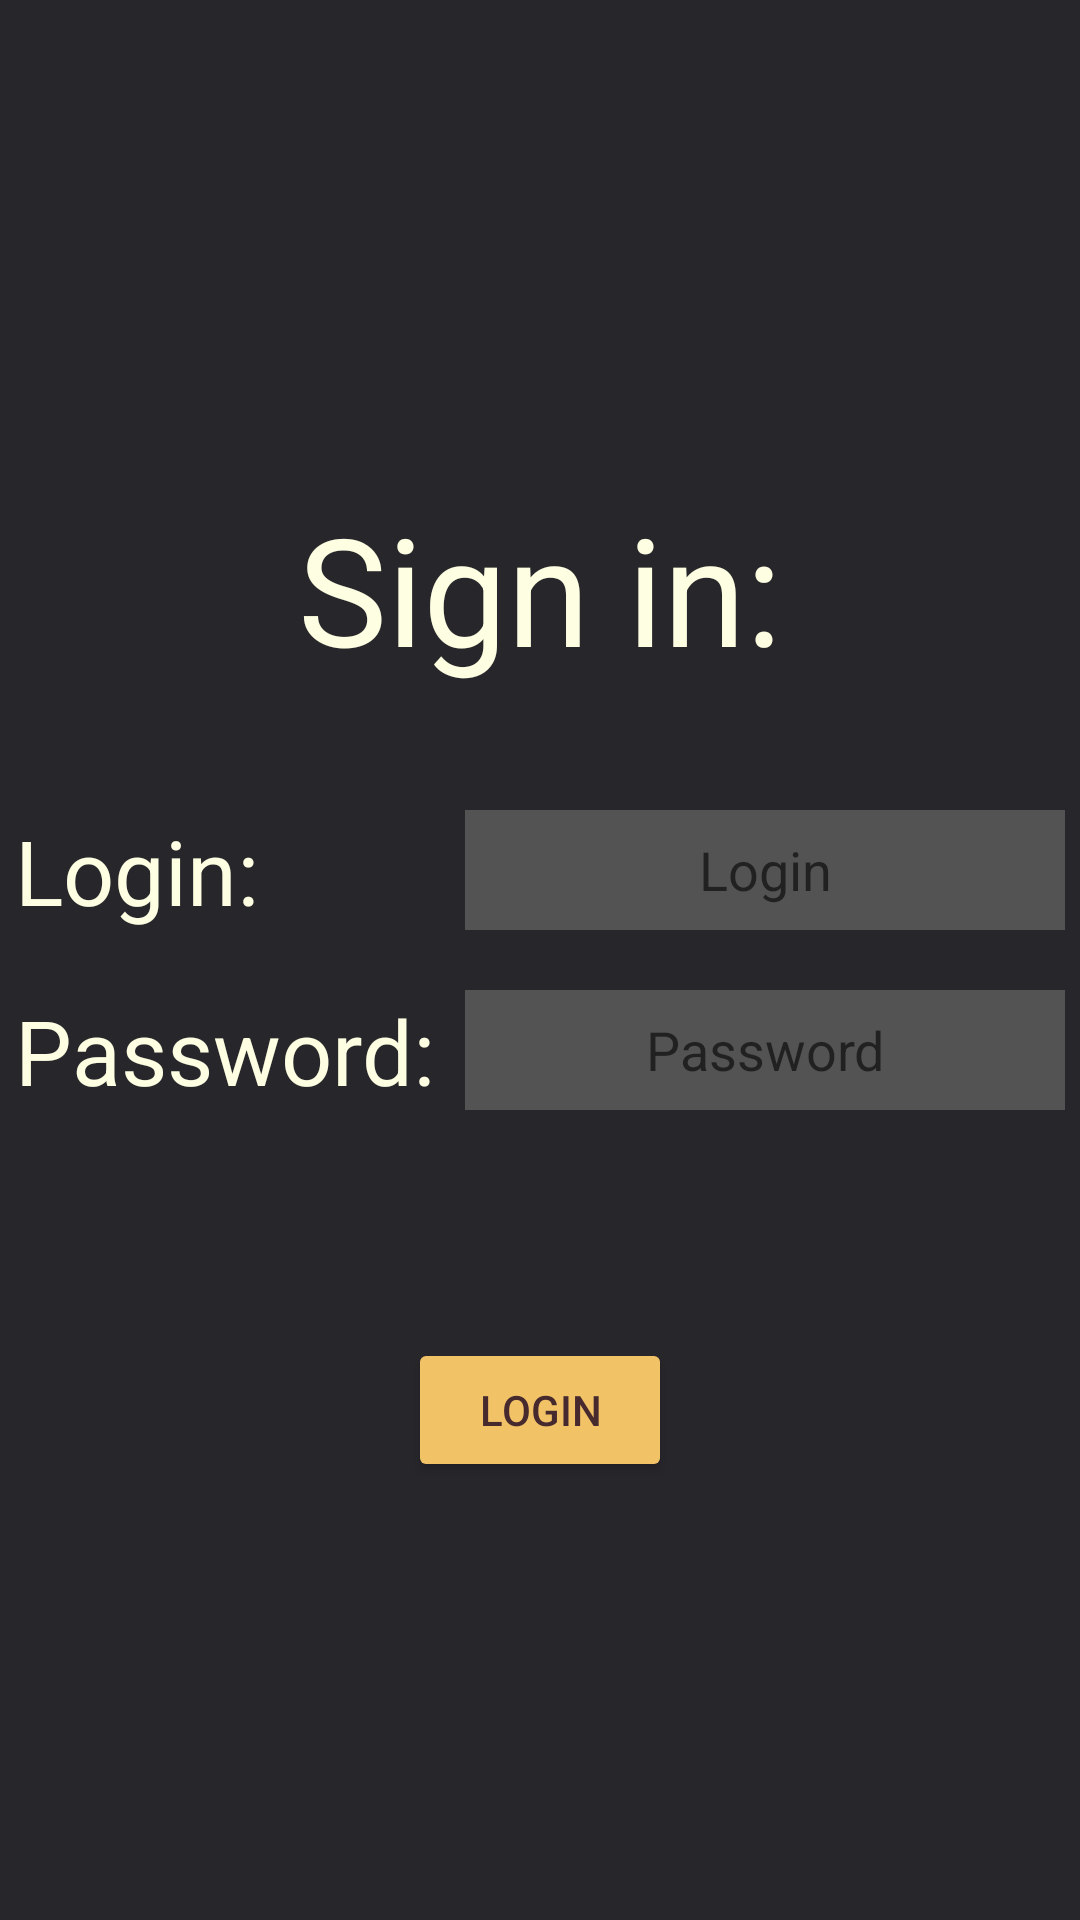

Layout XML and referenced resources for this Android screen:
<!-- AndroidManifest.xml: application theme Theme.ProjectBeer -->
<!-- res/layout/account_connection.xml -->
<?xml version="1.0" encoding="utf-8"?>
<RelativeLayout xmlns:android="http://schemas.android.com/apk/res/android"
    android:layout_width="match_parent"
    android:layout_height="match_parent"
    xmlns:tools="http://schemas.android.com/tools"
    android:background="@color/backgroundColor"
    tools:context=".AccountConnection">

    <RelativeLayout
        android:id="@+id/wrapper_accountConnection"
        android:layout_width="wrap_content"
        android:layout_height="wrap_content"
        android:layout_centerInParent="true"
        >
    <TextView
        android:textColor="@color/textColor"
        android:id="@+id/title"
        android:layout_width="match_parent"
        android:layout_height="100dp"
        android:layout_centerHorizontal="true"
        android:autoSizeTextType="uniform"
        android:autoSizeMaxTextSize="50dp"
        android:autoSizeMinTextSize="30dp"
        android:gravity="center"
        android:text="Sign in:" />
<RelativeLayout
    android:id="@+id/infosWrapper"
    android:layout_width="wrap_content"
    android:layout_height="wrap_content"
    android:layout_centerInParent="true"
    >
    <TextView
        android:textColor="@color/textColor"
        android:id="@+id/login_txt"
        android:layout_width="150dp"
        android:layout_height="40dp"
        android:textSize="30dp"
        android:text="Login:" />


    <EditText
        android:textColor="@color/textColor"
        android:id="@+id/login_input"
        android:layout_width="200dp"
        android:layout_height="1dp"
        android:layout_alignBottom="@id/login_txt"
        android:layout_alignTop="@id/login_txt"
        android:layout_toRightOf="@id/login_txt"
        android:ems="10"
        android:hint="Login"
        android:inputType="textPersonName"
        android:gravity="center"
        android:background="@color/editText_background"
         />

    <TextView
        android:textColor="@color/textColor"
        android:id="@+id/password_txt"
        android:layout_below="@+id/login_txt"
        android:layout_alignLeft="@id/login_txt"
        android:layout_marginTop="20dp"
        android:layout_width="150dp"
        android:layout_height="40dp"
        android:textSize="30dp"
        android:text="Password:" />

    <EditText
        android:textColor="@color/textColor"
        android:id="@+id/password_input"
        android:layout_below="@id/login_input"
        android:layout_toRightOf="@id/password_txt"
        android:layout_alignTop="@id/password_txt"
        android:layout_width="200dp"
        android:layout_height="40dp"
        android:ems="10"
        android:inputType="textPassword"
        android:hint="Password"
        android:gravity="center"
        android:background="@color/editText_background"
        />
</RelativeLayout>

    <Button
        android:id="@+id/connection_button"
        android:layout_width="wrap_content"
        android:layout_height="wrap_content"
        android:layout_marginTop="200dp"
        android:layout_centerHorizontal="true"
        android:layout_below="@id/infosWrapper"
        android:backgroundTint="@color/buttonBackground"
        android:textColor="@color/buttonText"
        android:text="Login" />
    </RelativeLayout>

</RelativeLayout>
<!-- resources referenced by this layout -->
<resources>
  <color name="backgroundColor">@color/dark</color>
  <color name="buttonBackground">@color/yellow_light</color>
  <color name="buttonText">@color/brown</color>
  <color name="editText_background">#535353</color>
  <color name="textColor">#FEFEE2</color>
  <style name="Theme.ProjectBeer" parent="Theme.MaterialComponents.DayNight.DarkActionBar">
          
          <item name="colorPrimary">@color/purple_500</item>
          <item name="colorPrimaryVariant">@color/purple_700</item>
          <item name="colorOnPrimary">@color/white</item>
          
          <item name="colorSecondary">@color/teal_200</item>
          <item name="colorSecondaryVariant">@color/teal_700</item>
          <item name="colorOnSecondary">@color/black</item>
          
          <item name="android:statusBarColor" tools:targetApi="l">?attr/colorPrimaryVariant</item>
          
      </style>
  <color name="dark">#27262A</color>
  <color name="yellow_light">#F2C366</color>
  <color name="brown">#472A2E</color>
  <color name="purple_500">#FF6200EE</color>
  <color name="purple_700">#FF3700B3</color>
  <color name="white">#FFFFFFFF</color>
  <color name="teal_200">#FF03DAC5</color>
  <color name="teal_700">#FF018786</color>
  <color name="black">#FF000000</color>
</resources>
